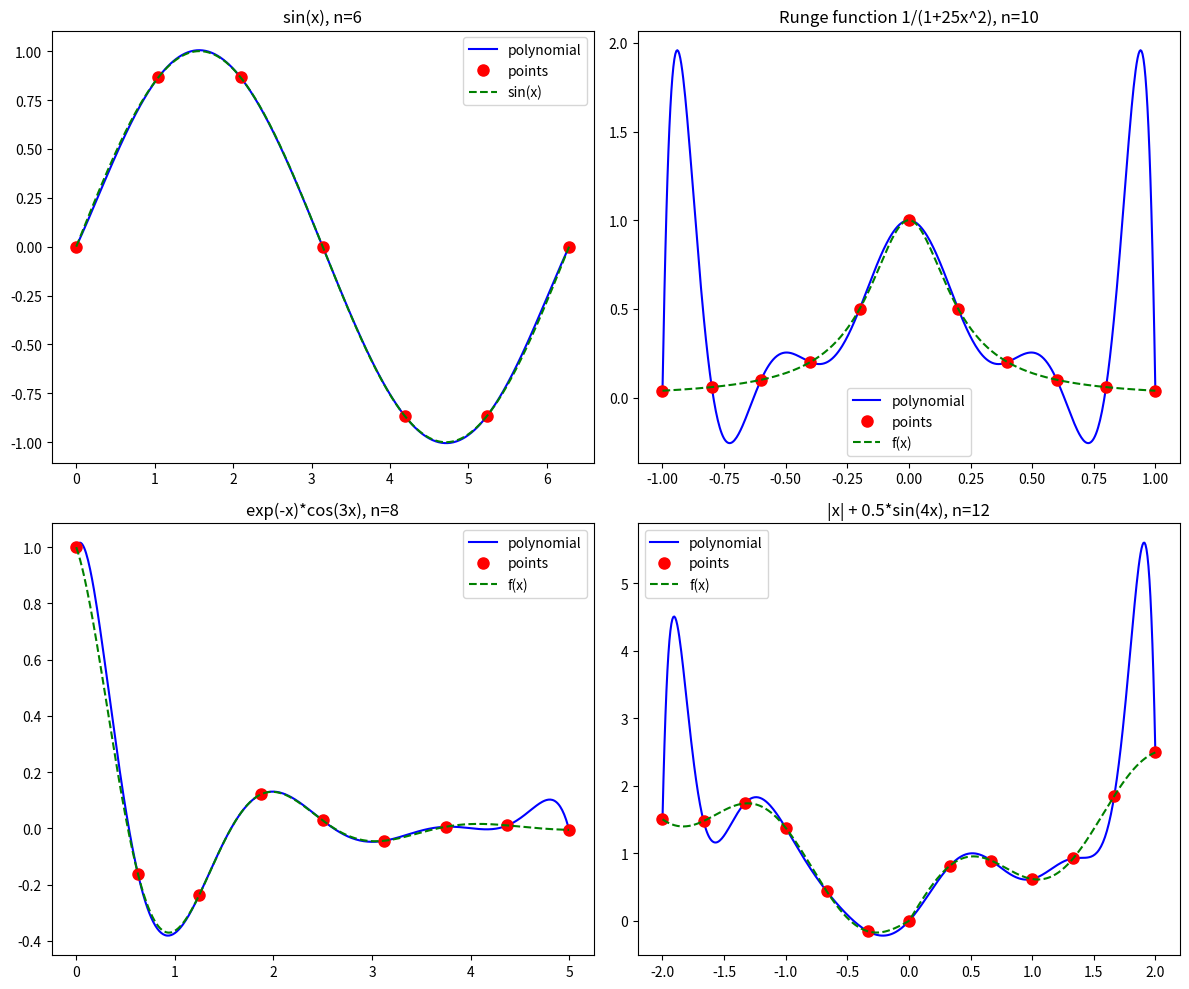

Python code for this plot:
import numpy as np
import matplotlib.pyplot as plt

def interpolate(f, a, b, n):
    x = np.linspace(a, b, n + 1)
    y = f(x)
    A = np.vander(x, increasing=True)
    c = np.linalg.solve(A, y)
    t = np.linspace(a, b, 500)
    p = sum(c[k] * t**k for k in range(n + 1))
    return x, y, t, p

fig, axes = plt.subplots(2, 2, figsize=(12, 10))

f1 = lambda x: np.sin(x)
x, y, t, p = interpolate(f1, 0, 2 * np.pi, 6)
axes[0, 0].plot(t, p, 'b-')
axes[0, 0].plot(x, y, 'ro', markersize=8)
axes[0, 0].plot(t, f1(t), 'g--')
axes[0, 0].set_title('sin(x), n=6')
axes[0, 0].legend(['polynomial', 'points', 'sin(x)'])

f2 = lambda x: 1 / (1 + 25 * x**2)
x, y, t, p = interpolate(f2, -1, 1, 10)
axes[0, 1].plot(t, p, 'b-')
axes[0, 1].plot(x, y, 'ro', markersize=8)
axes[0, 1].plot(t, f2(t), 'g--')
axes[0, 1].set_title('Runge function 1/(1+25x^2), n=10')
axes[0, 1].legend(['polynomial', 'points', 'f(x)'])

f3 = lambda x: np.exp(-x) * np.cos(3 * x)
x, y, t, p = interpolate(f3, 0, 5, 8)
axes[1, 0].plot(t, p, 'b-')
axes[1, 0].plot(x, y, 'ro', markersize=8)
axes[1, 0].plot(t, f3(t), 'g--')
axes[1, 0].set_title('exp(-x)*cos(3x), n=8')
axes[1, 0].legend(['polynomial', 'points', 'f(x)'])

f4 = lambda x: np.abs(x) + 0.5 * np.sin(4 * x)
x, y, t, p = interpolate(f4, -2, 2, 12)
axes[1, 1].plot(t, p, 'b-')
axes[1, 1].plot(x, y, 'ro', markersize=8)
axes[1, 1].plot(t, f4(t), 'g--')
axes[1, 1].set_title('|x| + 0.5*sin(4x), n=12')
axes[1, 1].legend(['polynomial', 'points', 'f(x)'])

plt.tight_layout()
plt.savefig('interpolation_plots.png', dpi=150)
plt.show()
